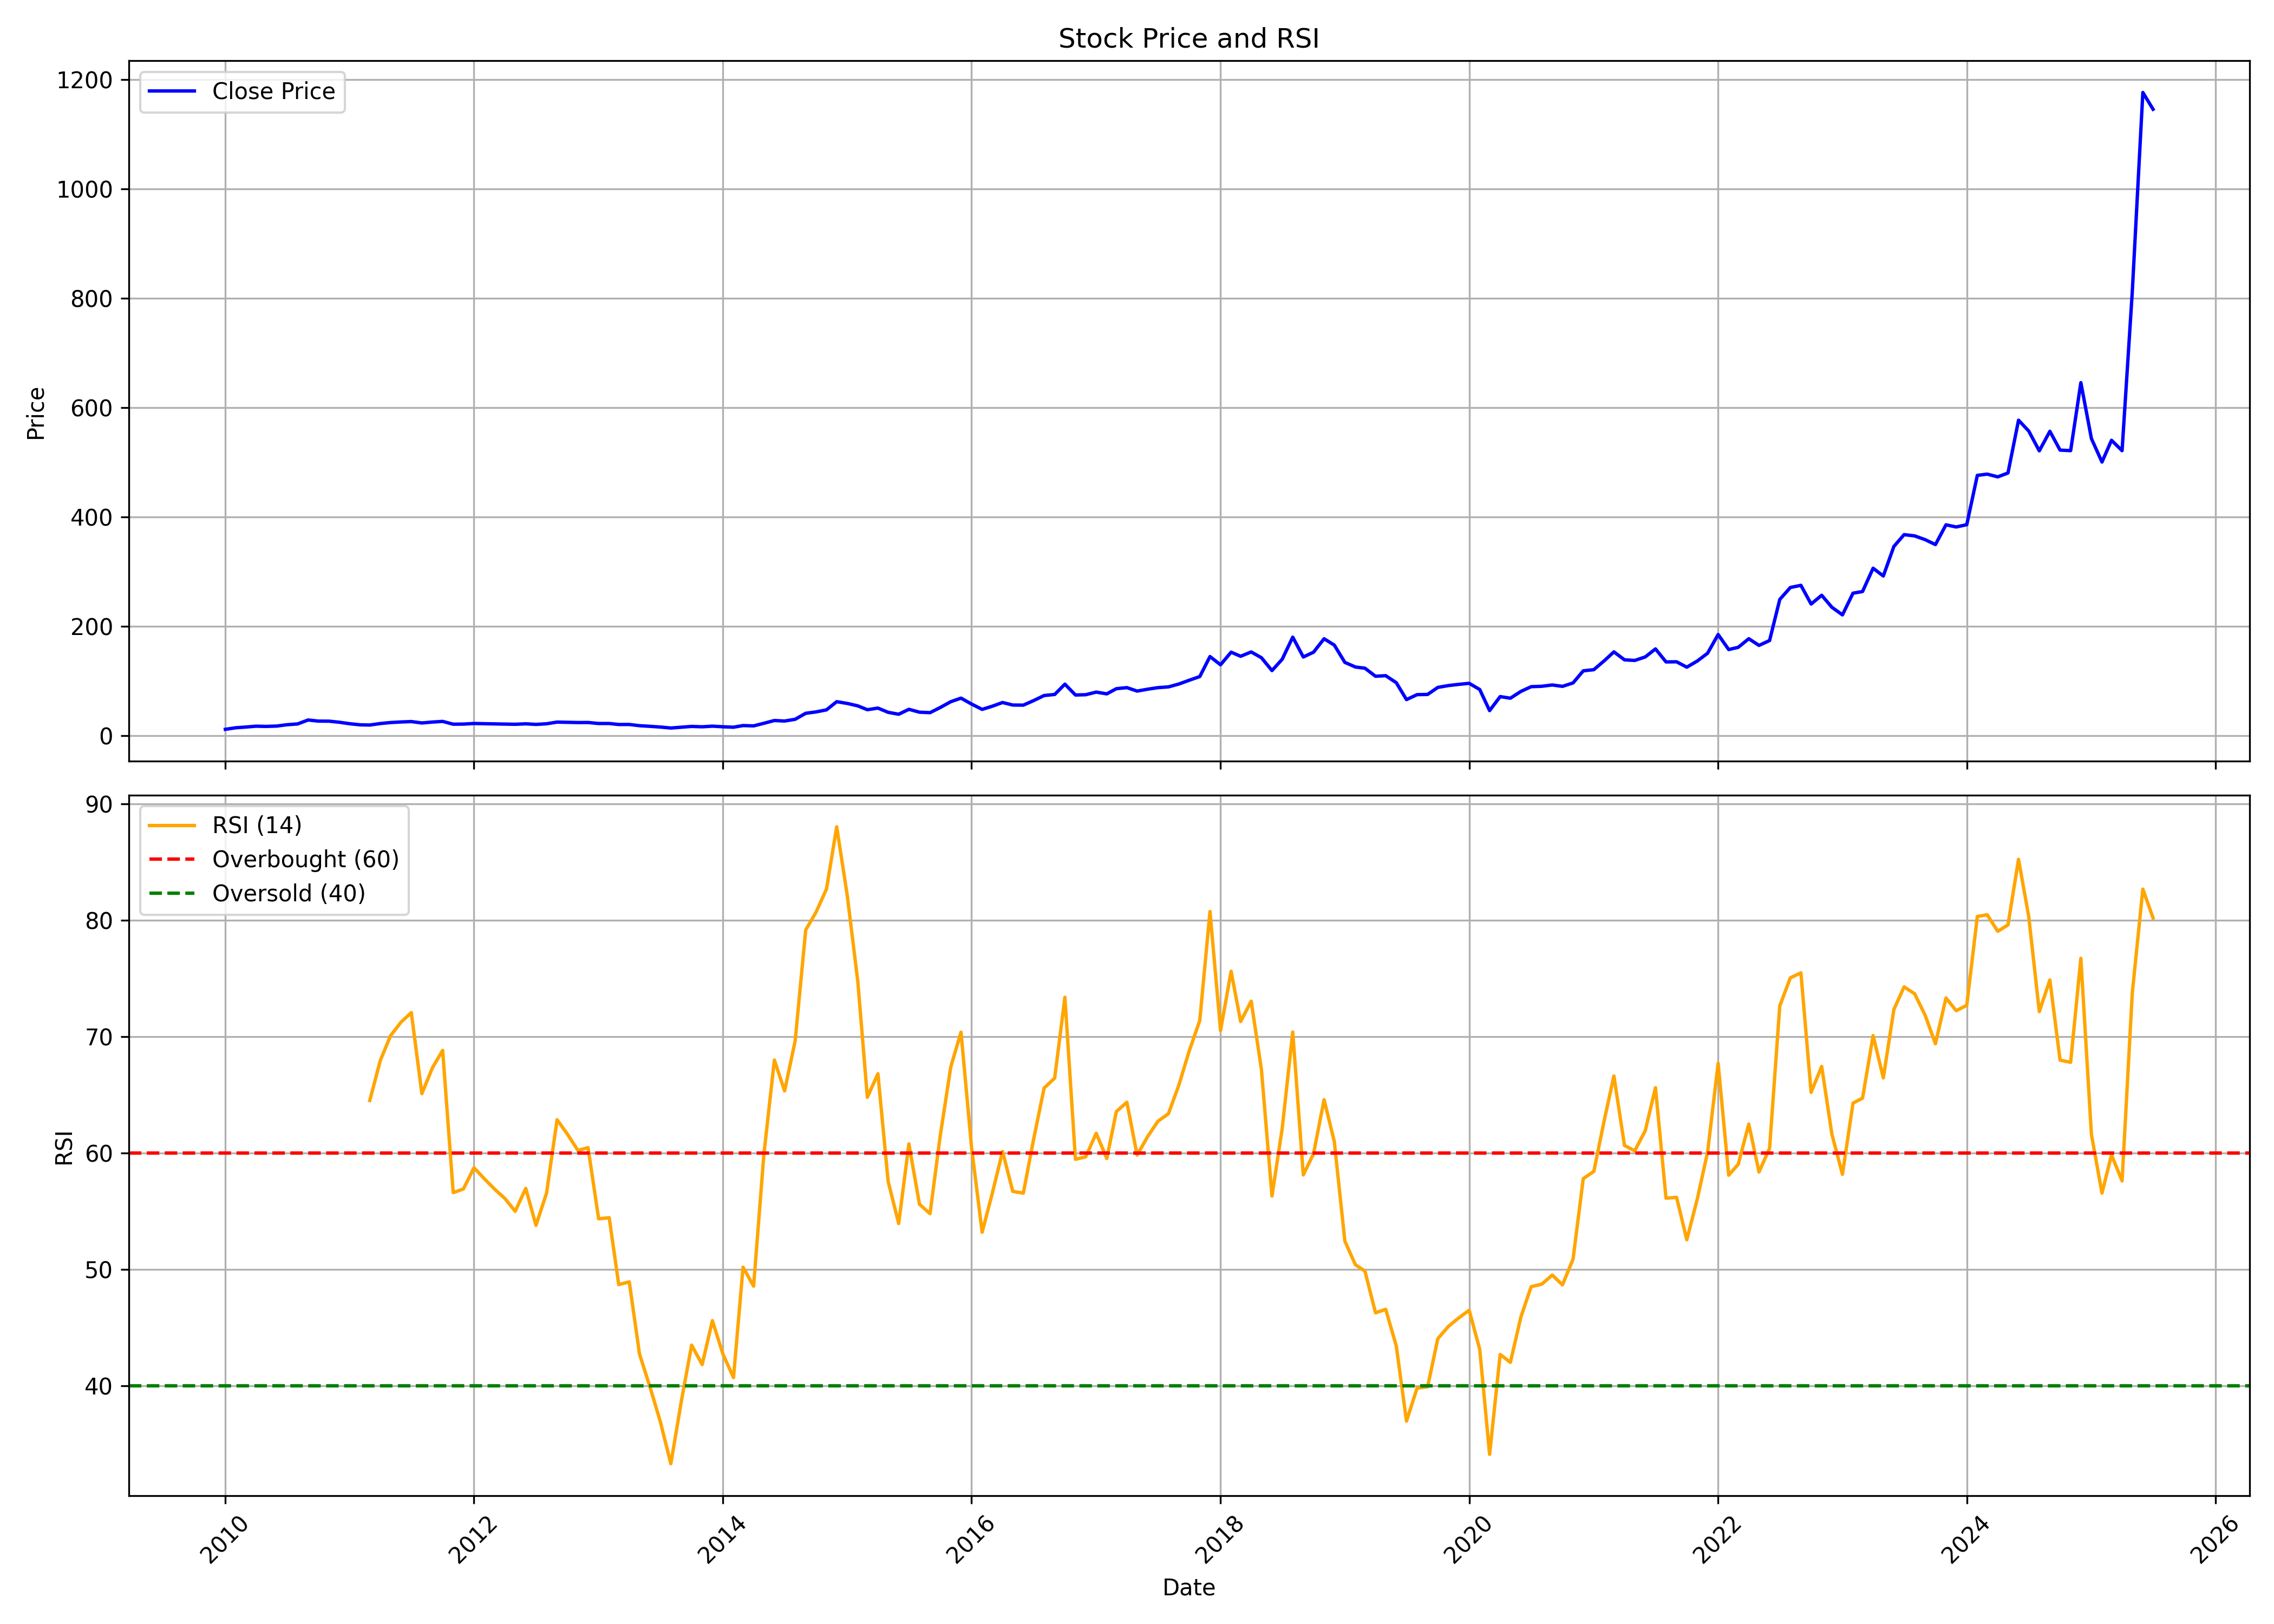

Data behind this chart, as committed beside it:
, date, symbol, open, high, low, close, volume, rsi
0, 2010-01-01, LUMAXTECH, 9.521, 12.22, 9.507, 11.29, 1481175, 
1, 2010-02-01, LUMAXTECH, 11.86, 15.21, 11.85, 14.15, 2243395, 
2, 2010-03-01, LUMAXTECH, 14.15, 17.4, 13.93, 15.38, 3210575, 
3, 2010-04-01, LUMAXTECH, 15.59, 19.59, 15.21, 17, 1986330, 
4, 2010-05-01, LUMAXTECH, 16.87, 17.89, 14.53, 16.58, 1045125, 
5, 2010-06-01, LUMAXTECH, 16.17, 18.07, 15.01, 17.24, 2338140, 
6, 2010-07-01, LUMAXTECH, 17.35, 20.29, 16.69, 19.69, 2187120, 
7, 2010-08-01, LUMAXTECH, 21.27, 24.75, 20.58, 21.12, 3190185, 
8, 2010-09-01, LUMAXTECH, 22.11, 29.47, 21.14, 28.35, 9230070, 
9, 2010-10-01, LUMAXTECH, 28.36, 28.67, 25.58, 26.3, 2231460, 
10, 2010-11-01, LUMAXTECH, 26, 31, 24.75, 26.2, 3275835, 
11, 2010-12-01, LUMAXTECH, 25.72, 27.08, 22.24, 24.26, 1691155, 
12, 2011-01-01, LUMAXTECH, 24.27, 25.98, 20.85, 21.52, 704165, 
13, 2011-02-01, LUMAXTECH, 21.95, 22.65, 17.52, 19.49, 1254545, 
14, 2011-03-01, LUMAXTECH, 19.88, 21.55, 16.31, 19.15, 878375, 64.51
15, 2011-04-01, LUMAXTECH, 20.85, 22.94, 19.46, 21.85, 1505565, 67.95
16, 2011-05-01, LUMAXTECH, 21.97, 24.33, 19.88, 23.7, 1610140, 70.08
17, 2011-06-01, LUMAXTECH, 23.77, 25.02, 22.53, 24.75, 868585, 71.26
18, 2011-07-01, LUMAXTECH, 24.77, 26.12, 23.66, 25.47, 651495, 72.07
19, 2011-08-01, LUMAXTECH, 26.21, 26.21, 21.49, 22.93, 1050620, 65.1
20, 2011-09-01, LUMAXTECH, 23.71, 27.61, 23.19, 24.59, 510220, 67.32
21, 2011-10-01, LUMAXTECH, 25.02, 28.04, 24.16, 25.75, 1528695, 68.82
22, 2011-11-01, LUMAXTECH, 26.17, 26.73, 19.84, 20.66, 469620, 56.59
23, 2011-12-01, LUMAXTECH, 21.14, 22.61, 18.98, 20.85, 565375, 56.91
24, 2012-01-01, LUMAXTECH, 20.49, 22.26, 19.99, 21.95, 467825, 58.73
25, 2012-02-01, LUMAXTECH, 21.86, 22.28, 20.43, 21.55, 386885, 57.77
26, 2012-03-01, LUMAXTECH, 21.28, 22.41, 19.99, 21.2, 885580, 56.9
27, 2012-04-01, LUMAXTECH, 22.13, 22.43, 20.46, 20.89, 499615, 56.08
28, 2012-05-01, LUMAXTECH, 20.85, 21.86, 19.25, 20.48, 199335, 54.99
29, 2012-06-01, LUMAXTECH, 19.9, 23.82, 19.84, 21.36, 1564800, 56.95
30, 2012-07-01, LUMAXTECH, 21.43, 22.12, 18.89, 20.26, 996710, 53.78
31, 2012-08-01, LUMAXTECH, 20.26, 22.29, 19.01, 21.43, 1669690, 56.54
32, 2012-09-01, LUMAXTECH, 21.79, 24.92, 21.76, 24.5, 935075, 62.86
33, 2012-10-01, LUMAXTECH, 24.76, 25.52, 23.27, 24.11, 722075, 61.63
34, 2012-11-01, LUMAXTECH, 24.32, 25.59, 22.64, 23.67, 1485165, 60.22
35, 2012-12-01, LUMAXTECH, 24.02, 24.02, 22.62, 23.78, 1375280, 60.46
36, 2013-01-01, LUMAXTECH, 23.57, 24.17, 21.64, 21.92, 910945, 54.34
37, 2013-02-01, LUMAXTECH, 21.93, 23.25, 20.42, 21.96, 3139050, 54.44
38, 2013-03-01, LUMAXTECH, 21.96, 22.2, 19.38, 20.08, 422900, 48.68
39, 2013-04-01, LUMAXTECH, 20.72, 21.02, 18.63, 20.15, 316975, 48.92
40, 2013-05-01, LUMAXTECH, 20.15, 20.86, 17.22, 17.92, 393905, 42.71
41, 2013-06-01, LUMAXTECH, 17.26, 18.92, 16.26, 16.75, 237025, 39.85
42, 2013-07-01, LUMAXTECH, 17.1, 17.1, 15.31, 15.45, 217160, 36.91
43, 2013-08-01, LUMAXTECH, 15.91, 16.51, 13.44, 13.67, 501625, 33.28
44, 2013-09-01, LUMAXTECH, 14.5, 16.42, 14.09, 15.15, 494720, 38.68
45, 2013-10-01, LUMAXTECH, 15.14, 17.69, 15.08, 16.59, 219540, 43.48
46, 2013-11-01, LUMAXTECH, 16.26, 17.31, 15.3, 15.91, 489125, 41.8
47, 2013-12-01, LUMAXTECH, 16.02, 20.88, 15.32, 17.05, 535945, 45.58
48, 2014-01-01, LUMAXTECH, 18.15, 18.15, 15.16, 15.94, 487805, 42.7
49, 2014-02-01, LUMAXTECH, 15.94, 17.53, 14.49, 15.14, 549985, 40.69
50, 2014-03-01, LUMAXTECH, 15.14, 18.49, 14.74, 18.16, 383570, 50.18
51, 2014-04-01, LUMAXTECH, 18.16, 19.17, 16.9, 17.57, 1367100, 48.55
52, 2014-05-01, LUMAXTECH, 17.57, 23.42, 16.57, 22.29, 1365220, 59.82
53, 2014-06-01, LUMAXTECH, 23.01, 29.4, 22.15, 27.4, 1692180, 67.99
54, 2014-07-01, LUMAXTECH, 27.4, 29.32, 23.91, 26.45, 1046715, 65.34
55, 2014-08-01, LUMAXTECH, 27.83, 33.6, 26.87, 29.63, 2467000, 69.63
56, 2014-09-01, LUMAXTECH, 29.37, 46.36, 29.37, 40.59, 12757680, 79.18
57, 2014-10-01, LUMAXTECH, 40.59, 44.51, 35.95, 43.1, 1503990, 80.68
58, 2014-11-01, LUMAXTECH, 43.58, 51.16, 41.94, 46.87, 4963155, 82.7
59, 2014-12-01, LUMAXTECH, 47.55, 62.93, 40.92, 61.86, 6532290, 88.04
... 127 more rows
